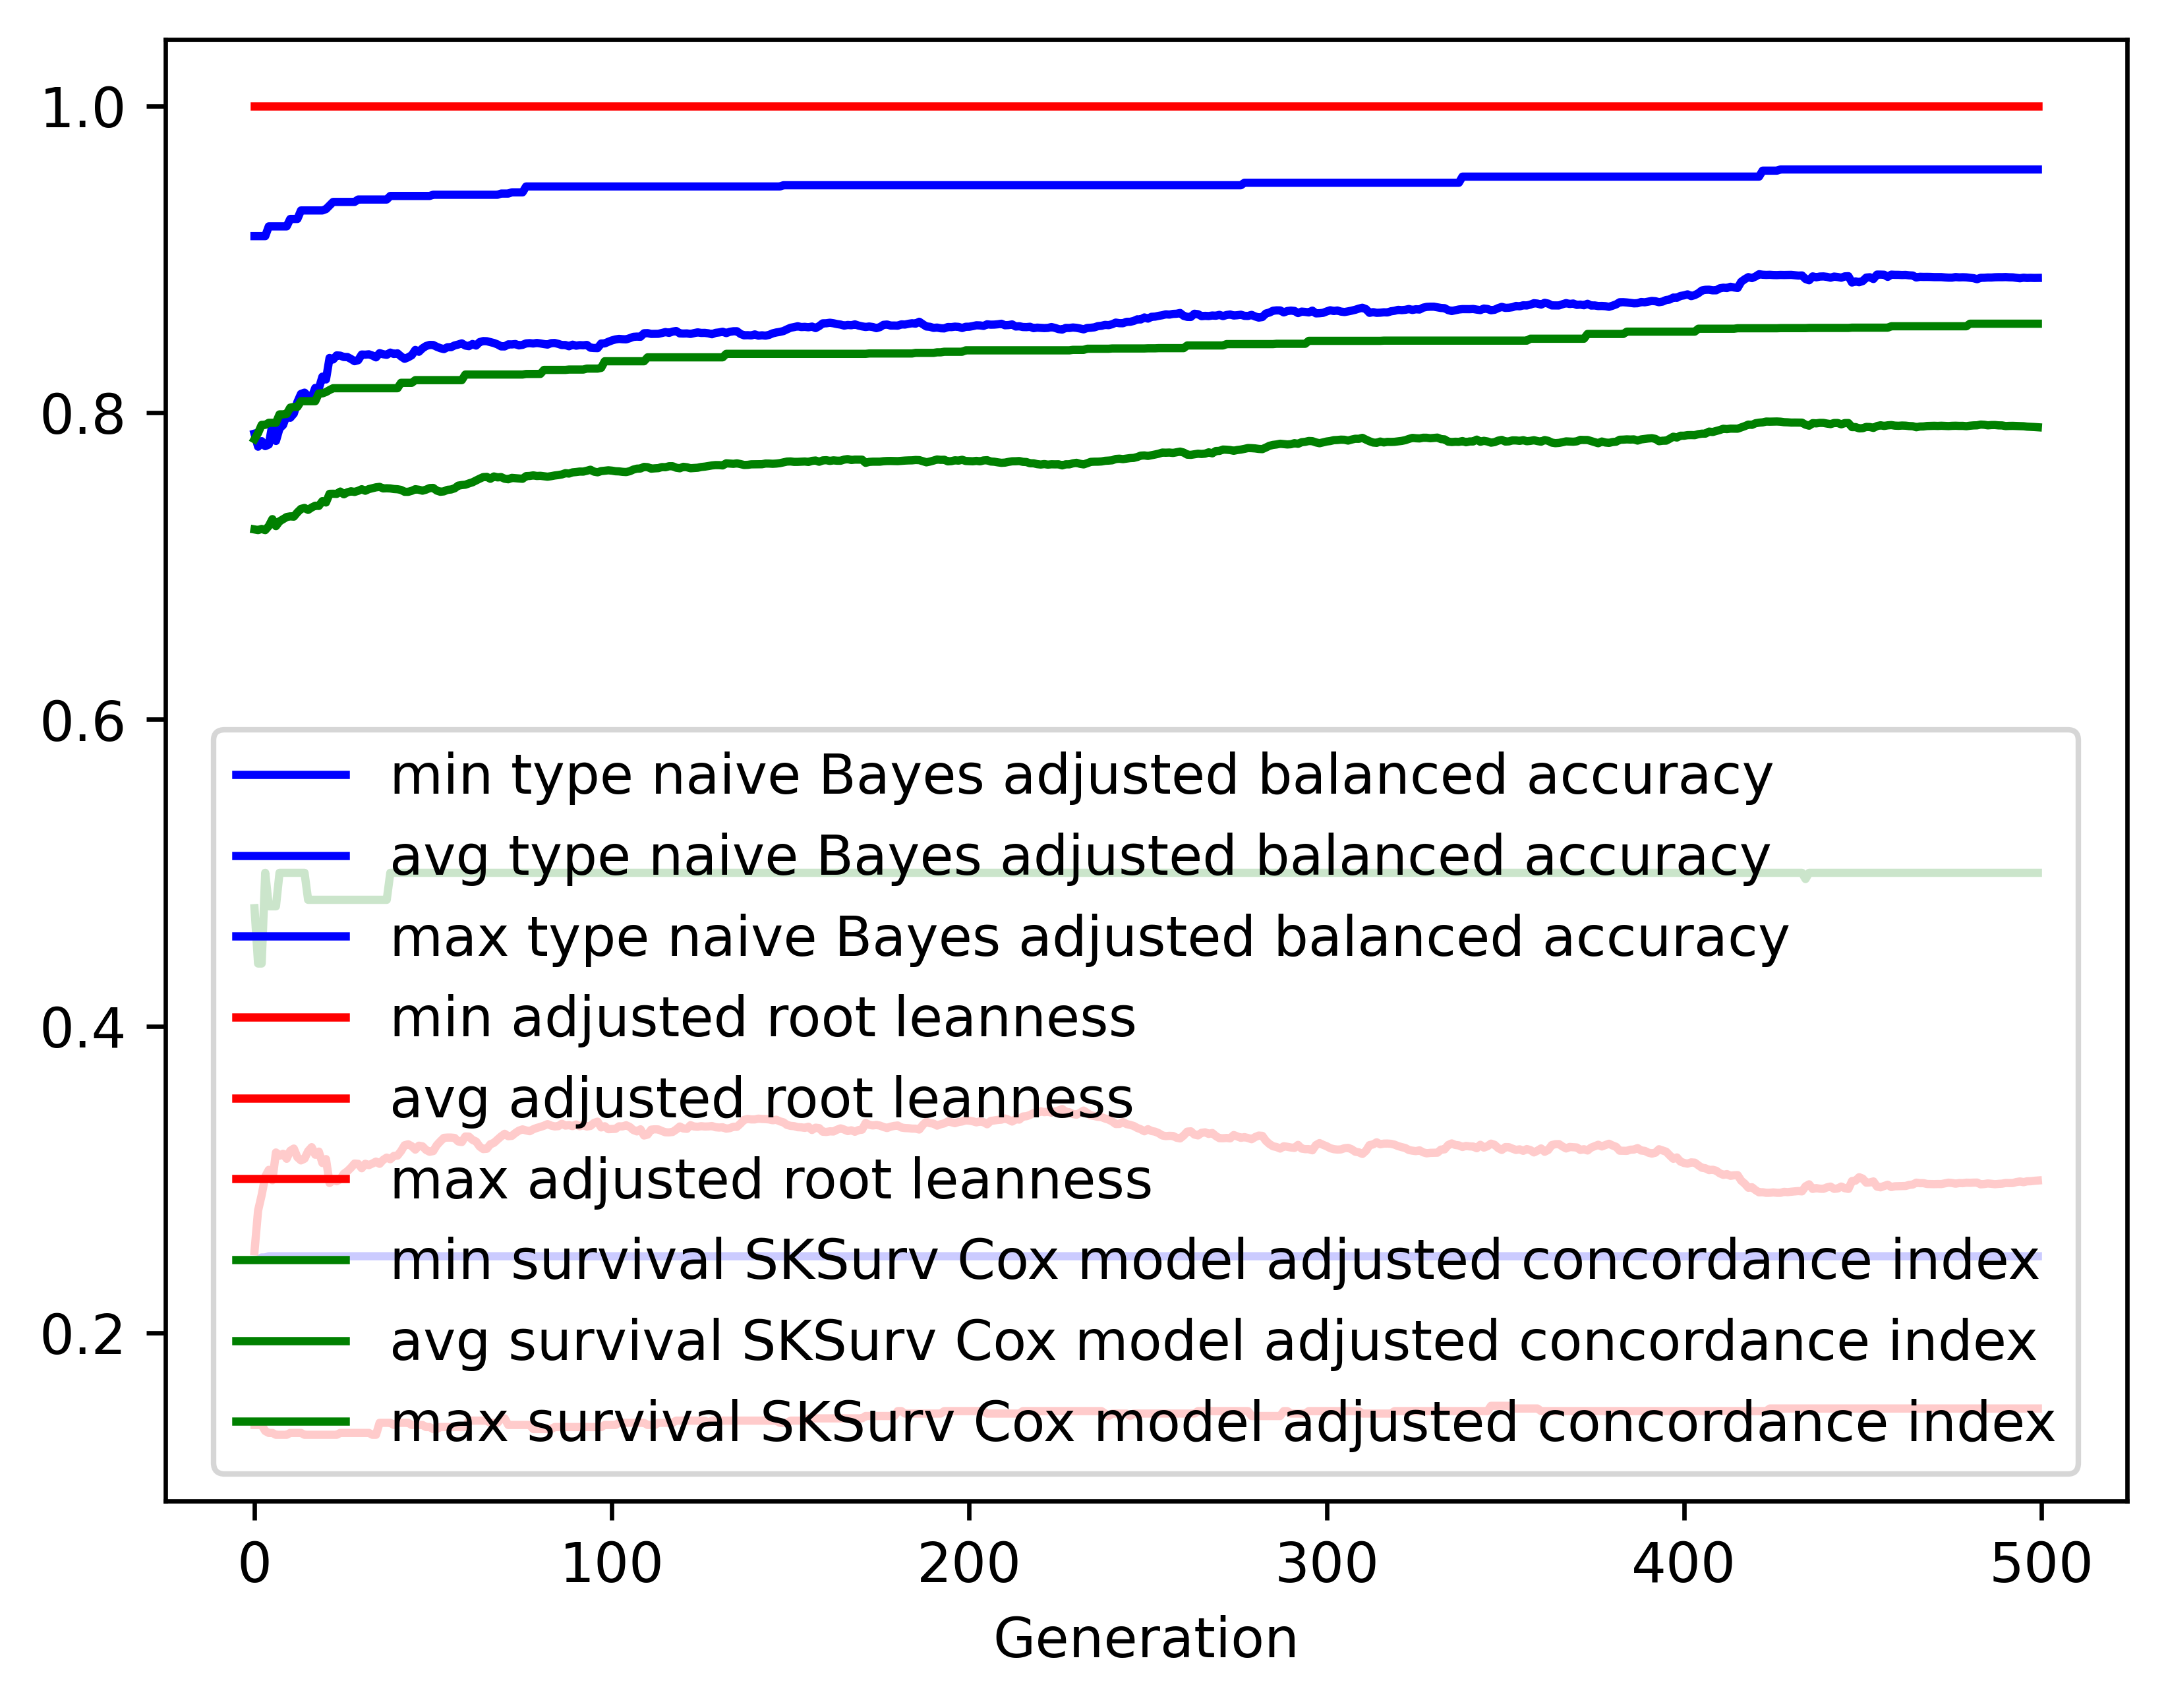

Data behind this chart, as committed beside it:
gen, evals, gen_feats, explored, type naive Bayes adjusted balanced accur…, type naive Bayes adjusted balanced accur…, type naive Bayes adjusted balanced accur…, type naive Bayes adjusted balanced accur…, adjusted root leanness_min, adjusted root leanness_avg, adjusted root leanness_max, adjusted root leanness_std, survival SKSurv Cox model adjusted conco…, survival SKSurv Cox model adjusted conco…, survival SKSurv Cox model adjusted conco…, survival SKSurv Cox model adjusted conco…
0, 500, 424, 424, 0.2477, 0.7863, 0.9151, 0.142, 0.14, 0.2533, 1.0, 0.1552, 0.4769, 0.7238, 0.7826, 0.05295
1, 508, 625, 632, 0.2477, 0.7778, 0.9151, 0.1386, 0.14, 0.2798, 1.0, 0.136, 0.4409, 0.7234, 0.7867, 0.05312
2, 500, 688, 869, 0.2492, 0.7814, 0.9151, 0.1387, 0.14, 0.2899, 1.0, 0.1403, 0.4409, 0.7242, 0.792, 0.05436
3, 500, 732, 1094, 0.2492, 0.7782, 0.9151, 0.1417, 0.1361, 0.302, 1.0, 0.1437, 0.5, 0.7234, 0.792, 0.05489
4, 500, 740, 1305, 0.25, 0.7792, 0.9214, 0.1424, 0.1348, 0.3063, 1.0, 0.1481, 0.4782, 0.7261, 0.7934, 0.05615
5, 500, 731, 1488, 0.25, 0.7923, 0.9214, 0.1334, 0.1348, 0.2996, 1.0, 0.1441, 0.4782, 0.7306, 0.7934, 0.05234
6, 500, 770, 1682, 0.25, 0.7815, 0.9214, 0.1378, 0.1336, 0.3177, 1.0, 0.1445, 0.4782, 0.726, 0.7934, 0.05266
7, 500, 753, 1848, 0.25, 0.7896, 0.9214, 0.1259, 0.1336, 0.3156, 1.0, 0.1399, 0.5, 0.7292, 0.7989, 0.05046
8, 500, 749, 2023, 0.25, 0.7919, 0.9214, 0.1266, 0.1336, 0.3168, 1.0, 0.1406, 0.5, 0.7305, 0.7989, 0.05196
9, 500, 780, 2181, 0.25, 0.7983, 0.9214, 0.1222, 0.1336, 0.3136, 1.0, 0.1395, 0.5, 0.732, 0.7992, 0.05132
10, 500, 759, 2336, 0.25, 0.7966, 0.9262, 0.1227, 0.1348, 0.3188, 1.0, 0.139, 0.5, 0.7324, 0.8032, 0.05211
11, 500, 747, 2462, 0.25, 0.7993, 0.9262, 0.1254, 0.1348, 0.3202, 1.0, 0.1416, 0.5, 0.7322, 0.8037, 0.05291
12, 500, 782, 2597, 0.25, 0.8069, 0.9262, 0.1195, 0.1348, 0.3146, 1.0, 0.141, 0.5, 0.7349, 0.8037, 0.05274
13, 500, 760, 2725, 0.25, 0.8122, 0.9318, 0.1135, 0.1348, 0.3125, 1.0, 0.1347, 0.5, 0.7372, 0.8074, 0.05196
14, 500, 758, 2846, 0.25, 0.813, 0.9318, 0.1164, 0.1336, 0.3136, 1.0, 0.1365, 0.5, 0.7379, 0.8074, 0.05204
15, 500, 767, 2981, 0.25, 0.8106, 0.9318, 0.1183, 0.1336, 0.3185, 1.0, 0.1389, 0.4824, 0.7366, 0.8074, 0.05387
16, 500, 795, 3096, 0.25, 0.81, 0.9318, 0.1202, 0.1336, 0.3211, 1.0, 0.1421, 0.4824, 0.7381, 0.8074, 0.0535
17, 500, 771, 3195, 0.25, 0.8161, 0.9318, 0.1175, 0.1336, 0.3162, 1.0, 0.1395, 0.4824, 0.7393, 0.8074, 0.05316
18, 500, 794, 3290, 0.25, 0.8157, 0.9318, 0.1165, 0.1336, 0.3182, 1.0, 0.1392, 0.4824, 0.7392, 0.8125, 0.05317
19, 500, 805, 3409, 0.25, 0.8234, 0.9318, 0.1107, 0.1336, 0.3108, 1.0, 0.1344, 0.4824, 0.7423, 0.8125, 0.05122
20, 500, 743, 3504, 0.25, 0.8216, 0.9327, 0.1165, 0.1336, 0.3133, 1.0, 0.1376, 0.4824, 0.7414, 0.8134, 0.05235
21, 500, 776, 3605, 0.25, 0.8356, 0.935, 0.1008, 0.1336, 0.2978, 1.0, 0.126, 0.4824, 0.7471, 0.8147, 0.04724
22, 500, 798, 3695, 0.25, 0.8346, 0.9374, 0.101, 0.1336, 0.2998, 1.0, 0.1256, 0.4824, 0.7471, 0.8159, 0.04802
23, 500, 804, 3780, 0.25, 0.8373, 0.9374, 0.09999, 0.1336, 0.2989, 1.0, 0.1253, 0.4824, 0.747, 0.8159, 0.04881
24, 500, 804, 3868, 0.25, 0.8371, 0.9374, 0.09916, 0.1348, 0.3002, 1.0, 0.1238, 0.4824, 0.7485, 0.8159, 0.04787
25, 500, 808, 3954, 0.25, 0.8362, 0.9374, 0.09923, 0.1348, 0.3038, 1.0, 0.1231, 0.4824, 0.7467, 0.8159, 0.04855
26, 500, 811, 4033, 0.25, 0.8362, 0.9374, 0.09741, 0.1348, 0.3055, 1.0, 0.1236, 0.4824, 0.7481, 0.8159, 0.04896
27, 500, 818, 4118, 0.25, 0.835, 0.9374, 0.09761, 0.1348, 0.3077, 1.0, 0.1243, 0.4824, 0.7487, 0.8159, 0.04928
28, 500, 792, 4190, 0.25, 0.8335, 0.9374, 0.09792, 0.1348, 0.3105, 1.0, 0.1244, 0.4824, 0.7483, 0.8159, 0.04951
29, 500, 807, 4265, 0.25, 0.8342, 0.9389, 0.09789, 0.1348, 0.3102, 1.0, 0.1251, 0.4824, 0.749, 0.8159, 0.04976
30, 500, 820, 4329, 0.25, 0.8379, 0.9389, 0.09728, 0.1348, 0.3074, 1.0, 0.1253, 0.4824, 0.75, 0.8159, 0.04952
31, 500, 816, 4386, 0.25, 0.8378, 0.9389, 0.09696, 0.1348, 0.3103, 1.0, 0.1249, 0.4824, 0.7491, 0.8159, 0.04952
32, 500, 813, 4450, 0.25, 0.838, 0.9389, 0.09751, 0.1348, 0.3094, 1.0, 0.1251, 0.4824, 0.7501, 0.8159, 0.04913
33, 500, 785, 4521, 0.25, 0.8372, 0.9389, 0.09915, 0.1336, 0.3105, 1.0, 0.1267, 0.4824, 0.7507, 0.8159, 0.04838
34, 500, 782, 4564, 0.25, 0.836, 0.9389, 0.0992, 0.1336, 0.3117, 1.0, 0.1266, 0.4824, 0.7513, 0.8159, 0.0491
35, 500, 798, 4622, 0.25, 0.8388, 0.9389, 0.09933, 0.1414, 0.3103, 1.0, 0.1279, 0.4824, 0.7516, 0.8159, 0.05012
36, 500, 840, 4693, 0.25, 0.8381, 0.9389, 0.09928, 0.1414, 0.3128, 1.0, 0.1274, 0.4824, 0.7506, 0.8159, 0.05047
37, 500, 805, 4741, 0.25, 0.8377, 0.9389, 0.09966, 0.1414, 0.3144, 1.0, 0.1271, 0.4824, 0.7507, 0.8159, 0.05065
38, 500, 811, 4794, 0.25, 0.8391, 0.9413, 0.09969, 0.1414, 0.3133, 1.0, 0.1278, 0.5, 0.7506, 0.8159, 0.04942
39, 500, 812, 4837, 0.25, 0.8382, 0.9413, 0.1005, 0.14, 0.3155, 1.0, 0.1282, 0.5, 0.7502, 0.8159, 0.04932
40, 500, 832, 4882, 0.25, 0.8386, 0.9413, 0.1006, 0.1414, 0.3156, 1.0, 0.1278, 0.5, 0.75, 0.8159, 0.04941
41, 500, 827, 4921, 0.25, 0.8366, 0.9413, 0.1014, 0.1414, 0.3185, 1.0, 0.1276, 0.5, 0.7496, 0.8194, 0.04923
42, 500, 818, 4963, 0.25, 0.8351, 0.9413, 0.1028, 0.1414, 0.3224, 1.0, 0.1283, 0.5, 0.7484, 0.8194, 0.04986
43, 500, 823, 4993, 0.25, 0.8361, 0.9413, 0.1024, 0.1414, 0.323, 1.0, 0.1276, 0.5, 0.7484, 0.8194, 0.04984
44, 500, 802, 5024, 0.25, 0.8374, 0.9413, 0.1029, 0.14, 0.3218, 1.0, 0.1286, 0.5, 0.749, 0.8194, 0.05001
45, 500, 829, 5058, 0.25, 0.8409, 0.9413, 0.0983, 0.14, 0.3195, 1.0, 0.128, 0.5, 0.7501, 0.8212, 0.0499
46, 500, 771, 5081, 0.25, 0.8397, 0.9413, 0.09795, 0.14, 0.3221, 1.0, 0.1267, 0.5, 0.7497, 0.8212, 0.05082
47, 500, 799, 5115, 0.25, 0.8419, 0.9413, 0.09582, 0.14, 0.3217, 1.0, 0.1255, 0.5, 0.7491, 0.8212, 0.05072
48, 500, 827, 5140, 0.25, 0.8434, 0.9413, 0.09643, 0.1387, 0.3193, 1.0, 0.1273, 0.5, 0.7498, 0.8212, 0.0508
49, 500, 802, 5171, 0.25, 0.8441, 0.9413, 0.09643, 0.1387, 0.3181, 1.0, 0.1272, 0.5, 0.7508, 0.8212, 0.05011
50, 500, 794, 5198, 0.25, 0.8441, 0.942, 0.09653, 0.1374, 0.3186, 1.0, 0.1279, 0.5, 0.7509, 0.8212, 0.05042
51, 500, 810, 5220, 0.25, 0.8429, 0.942, 0.09731, 0.1374, 0.3224, 1.0, 0.1285, 0.5, 0.7492, 0.8212, 0.05189
52, 500, 813, 5252, 0.25, 0.842, 0.942, 0.09847, 0.1387, 0.3249, 1.0, 0.1294, 0.5, 0.7484, 0.8212, 0.05206
53, 500, 814, 5286, 0.25, 0.8414, 0.942, 0.09835, 0.1387, 0.3272, 1.0, 0.1295, 0.5, 0.7487, 0.8212, 0.05173
54, 500, 789, 5320, 0.25, 0.8426, 0.942, 0.0977, 0.1387, 0.3274, 1.0, 0.1291, 0.5, 0.7497, 0.8212, 0.05186
55, 500, 791, 5342, 0.25, 0.8427, 0.942, 0.09794, 0.1387, 0.3274, 1.0, 0.1295, 0.5, 0.7499, 0.8212, 0.05168
56, 500, 786, 5360, 0.25, 0.8438, 0.942, 0.09753, 0.1387, 0.3271, 1.0, 0.1289, 0.5, 0.7506, 0.8212, 0.05168
57, 500, 780, 5380, 0.25, 0.8444, 0.942, 0.09879, 0.1387, 0.3249, 1.0, 0.1284, 0.5, 0.7524, 0.8212, 0.05022
58, 500, 807, 5398, 0.25, 0.8451, 0.942, 0.09839, 0.1387, 0.3245, 1.0, 0.1284, 0.5, 0.7528, 0.8212, 0.04947
59, 500, 803, 5423, 0.25, 0.8437, 0.942, 0.09802, 0.1387, 0.3281, 1.0, 0.1267, 0.5, 0.753, 0.8248, 0.04993
... 440 more rows
